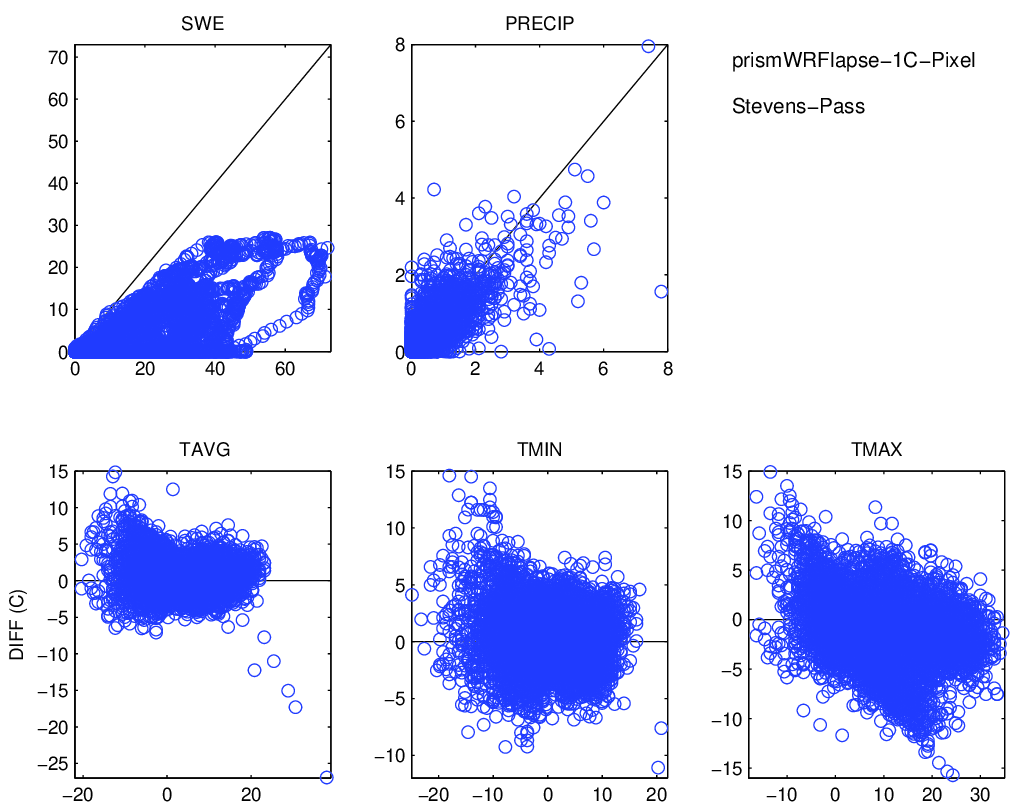

Values plotted in this chart, from the file beside it:
, prec_point, swq, tmean_point, tmax_point, tmin_point, prec_ref, swe, tmean_ref, tmax_ref, tmin_ref
1991-01-01, 0.9771, 0.3809, -3.642, -1.731, -4.634, 0.3, 20.9, -3.189, -1.472, -4.906
1991-01-02, 0.0006175, 0.593, -5.288, -2.91, -7.542, 0.0, 21.2, -7.194, -4.906, -8.911
1991-01-03, 4.861318539677523e-05, 0.6399, -7.988, -5.245, -10.45, 0.0, 21.2, -9.483, -5.478, -12.34
1991-01-04, 1.1616593674532e-06, 0.6335, -7.224, -2.498, -10.47, 0.0, 21.2, -12.92, -10.06, -15.21
1991-01-05, 0.001514, 0.6294, -6.633, -3.155, -9.806, 0.0, 21.2, -15.21, -12.34, -16.35
1991-01-06, 0.5509, 0.8261, -4.833, -2.754, -7.994, 0.2, 21.2, -14.63, -13.49, -16.35
1991-01-07, 1.043, 1.27, -1.987, -1.016, -3.035, 0.6, 21.4, -9.483, -1.472, -14.63
1991-01-08, 0.9774, 1.952, -2.457, -1.979, -3.052, 0.4, 22.0, -8.911, -2.617, -12.34
1991-01-09, 0.8826, 2.455, -1.646, -0.4887, -3.376, 0.9, 22.4, -9.483, -7.767, -11.77
1991-01-10, 1.119, 3.241, 0.0796, 0.6818, -0.9037, 1.0, 23.3, -6.622, -4.906, -8.911
1991-01-11, 0.9153, 3.459, 1.589, 2.415, 0.9334, 1.3, 24.3, -4.906, -0.9, -6.622
1991-01-12, 1.219, 3.329, 1.895, 2.881, 0.4521, 3.2, 25.6, 0.2444, 2.533, -1.472
1991-01-13, 0.4066, 3.163, 0.6567, 1.652, -0.1786, 1.7, 28.8, -0.3278, 0.8167, -0.9
1991-01-14, 0.3969, 3.18, 0.3796, 1.788, -1.912, 1.7, 30.5, -0.3278, 1.961, -1.472
1991-01-15, 0.7276, 3.421, -2.135, 0.2753, -3.338, 0.6, 30.5, -2.044, -0.3278, -2.617
1991-01-16, 0.1944, 3.614, -0.7461, 1.295, -2.878, 0.2, 30.5, -1.472, -0.3278, -3.189
1991-01-17, 0.4953, 3.603, 2.664, 3.236, 1.577, 0.0, 30.5, -0.3278, 3.678, -2.044
1991-01-18, 0.5054, 3.549, -2.203, 3.123, -11.04, 0.1, 30.3, -0.9, 3.678, -5.478
1991-01-19, 0.0, 3.545, -7.043, -1.966, -11.66, 0.1, 30.3, , , 
1991-01-20, 0.0, 3.536, -4.361, 0.02001, -7.837, 0.0, 30.3, , , 
1991-01-21, 0.0, 3.503, -2.962, 1.328, -5.874, 0.1, 30.3, -3.189, 7.111, -6.622
1991-01-22, 0.0, 3.458, -3.299, -0.6135, -5.63, 0.0, 30.3, -3.189, 4.822, -6.622
1991-01-23, 0.01441, 3.449, -4.363, -1.528, -6.378, 0.0, 30.3, -6.05, -0.9, -7.767
1991-01-24, 0.1198, 3.514, -8.137, -5.349, -12.56, 0.0, 30.3, -7.194, -3.761, -11.2
1991-01-25, 5.246101809271399e-06, 3.529, -10.7, -9.066, -11.67, 0.0, 30.3, -8.911, -3.189, -12.92
1991-01-26, 0.0, 3.521, -9.326, -4.657, -13.06, 0.0, 30.1, -8.911, -0.3278, -13.49
1991-01-27, 0.005489, 3.515, -7.65, -5.383, -11.02, 0.1, 30.1, -8.339, -2.044, -12.34
1991-01-28, 0.1357, 3.573, -10.36, -5.62, -16.69, 0.0, 30.1, -8.339, -4.906, -13.49
1991-01-29, 0.0, 3.584, -9.745, -5.648, -14.1, 0.1, 29.8, -10.06, -2.044, -14.06
1991-01-30, 0.009193, 3.577, -4.619, -1.408, -8.772, 0.4, 29.9, -4.906, 4.822, -10.63
1991-01-31, 0.8337, 3.661, 1.133, 3.686, -1.896, 0.9, 30.3, -1.472, 0.2444, -3.761
1991-02-01, 0.6645, 3.415, 4.283, 5.022, 3.593, 0.4, 31.2, -1.472, -0.3278, -2.044
1991-02-02, 1.073, 2.975, 3.7, 4.391, 2.672, 1.6, 31.6, -0.3278, 3.106, -1.472
1991-02-03, 0.6113, 2.642, 3.163, 4.508, 2.472, 0.0, 33.2, -0.9, 0.8167, -1.472
1991-02-04, 1.611, 2.253, 4.043, 4.731, 3.045, 1.5, 33.2, 0.2444, 1.389, -0.3278
1991-02-05, 0.3577, 1.948, -0.4974, 3.465, -4.032, 0.3, 34.3, -2.044, 0.8167, -5.478
1991-02-06, 4.8681167075217604e-05, 1.89, 1.139, 3.453, -1.196, 0.1, 34.2, -0.9, 2.533, -3.761
1991-02-07, 0.06207, 1.654, 4.068, 5.507, 2.825, 0.0, 33.9, 0.8167, 3.678, -1.472
1991-02-08, 0.4188, 1.306, 3.771, 4.175, 3.243, 0.0, 33.7, 1.961, 5.394, -0.9
1991-02-09, 0.0329, 0.9688, 3.396, 3.789, 2.826, 0.1, 33.5, 0.8167, 7.683, -2.044
1991-02-10, 0.0003595, 0.6372, 2.381, 3.784, 0.9133, 0.0, 33.5, 0.8167, 7.111, -2.044
1991-02-11, 0.3513, 0.326, 2.92, 3.401, 2.002, 0.6, 33.3, -0.9, 3.106, -2.617
1991-02-12, 0.7924, 0.06727, 1.371, 2.502, -1.032, 0.3, 33.7, -0.3278, 0.8167, -1.472
1991-02-13, 0.2823, 0.0, 2.926, 4.691, -0.3667, 0.3, 34.0, 0.2444, 1.389, -0.9
1991-02-14, 0.0732, 0.0, 4.406, 5.099, 3.513, 0.1, 34.0, 0.8167, 2.533, -0.3278
1991-02-15, 0.2329, 0.0, 3.649, 4.635, 2.647, 0.2, 33.4, 0.8167, 3.106, -0.3278
1991-02-16, 0.2831, 0.01024, 0.006826, 2.707, -1.331, 0.2, 33.4, -2.044, -0.3278, -3.189
1991-02-17, 0.4814, 0.08416, -0.5724, 0.8062, -2.617, 0.3, 33.2, -2.617, -0.3278, -4.333
1991-02-18, 0.8683, 0.09015, -0.526, 4.312, -5.161, 1.4, 33.5, -1.472, 1.961, -6.05
1991-02-19, 2.759, 0.0, 3.88, 4.641, 2.561, 4.3, 34.9, -0.3278, 2.533, -2.617
1991-02-20, 0.3333, 0.0001126, 1.324, 2.346, -1.457, 0.5, 36.7, -0.9, 0.8167, -2.617
1991-02-21, 0.2429, 0.0006687, -0.09565, 2.687, -6.14, 0.1, 36.0, -2.044, 5.967, -4.906
1991-02-22, 0.3649, 0.0001634, 0.605, 2.593, -3.043, 0.1, 36.0, -2.044, 4.25, -5.478
1991-02-23, 1.4581503936999999e-08, 3.6123100215124996e-05, 0.1829, 3.474, -2.331, 0.1, 36.0, -2.044, 8.256, -7.767
1991-02-24, 0.0, 0.0, 0.1193, 3.075, -2.453, 0.1, 36.1, -0.3278, 7.111, -4.333
1991-02-25, 0.0, 0.0, 1.257, 3.318, -0.03759, 0.0, 36.2, 0.8167, 7.683, -3.189
1991-02-26, 0.0, 0.0, 0.6164, 3.577, -1.919, 0.0, 36.2, 1.389, 11.12, -3.761
1991-02-27, 0.0, 0.0, 0.7679, 3.501, -2.028, 0.1, 36.2, 1.389, 9.972, -3.189
1991-02-28, 8.635500135608501e-07, 0.0, 0.04644, 2.956, -4.016, 0.1, 36.2, 0.8167, 7.683, -2.617
1991-03-01, 0.648, 0.1727, -2.813, 1.095, -5.703, 0.4, 36.1, -7.194, -2.044, -9.483
... 9,071 more rows
